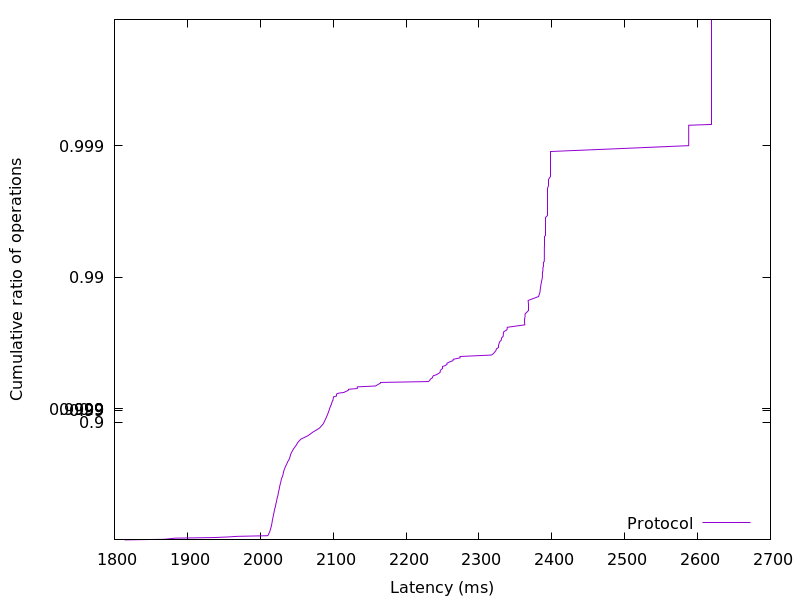

The file beside this chart, header and first rows:
1814.135808, 0.01
1868, 0.02
1876, 0.03
1883, 0.04
1937, 0.05
1956, 0.06
1969, 0.07
2010, 0.08
2011, 0.09
2011, 0.1
2012, 0.11
2012, 0.12
2013, 0.13
2013, 0.14
2013, 0.15
2014, 0.16
2014, 0.17
2014, 0.18
2014, 0.19
2015, 0.2
2015, 0.21
2015, 0.22
2015, 0.23
2016, 0.24
2016, 0.25
2016, 0.26
2016, 0.27
2016, 0.28
2017, 0.29
2017, 0.3
2017, 0.31
2017, 0.32
2017, 0.33
2018, 0.34
2018, 0.35
2018, 0.36
2018, 0.37
2019, 0.38
2019, 0.39
2019, 0.4
2019, 0.41
2020, 0.42
2020, 0.43
2021, 0.44
2021, 0.45
2021, 0.46
2021, 0.47
2022, 0.48
2022, 0.49
2022, 0.5
2023, 0.51
2023, 0.52
2024, 0.53
2024, 0.54
2024, 0.55
2025, 0.56
2025, 0.57
2025, 0.58
2026, 0.59
2026, 0.6
2027, 0.61
... 298 more rows
